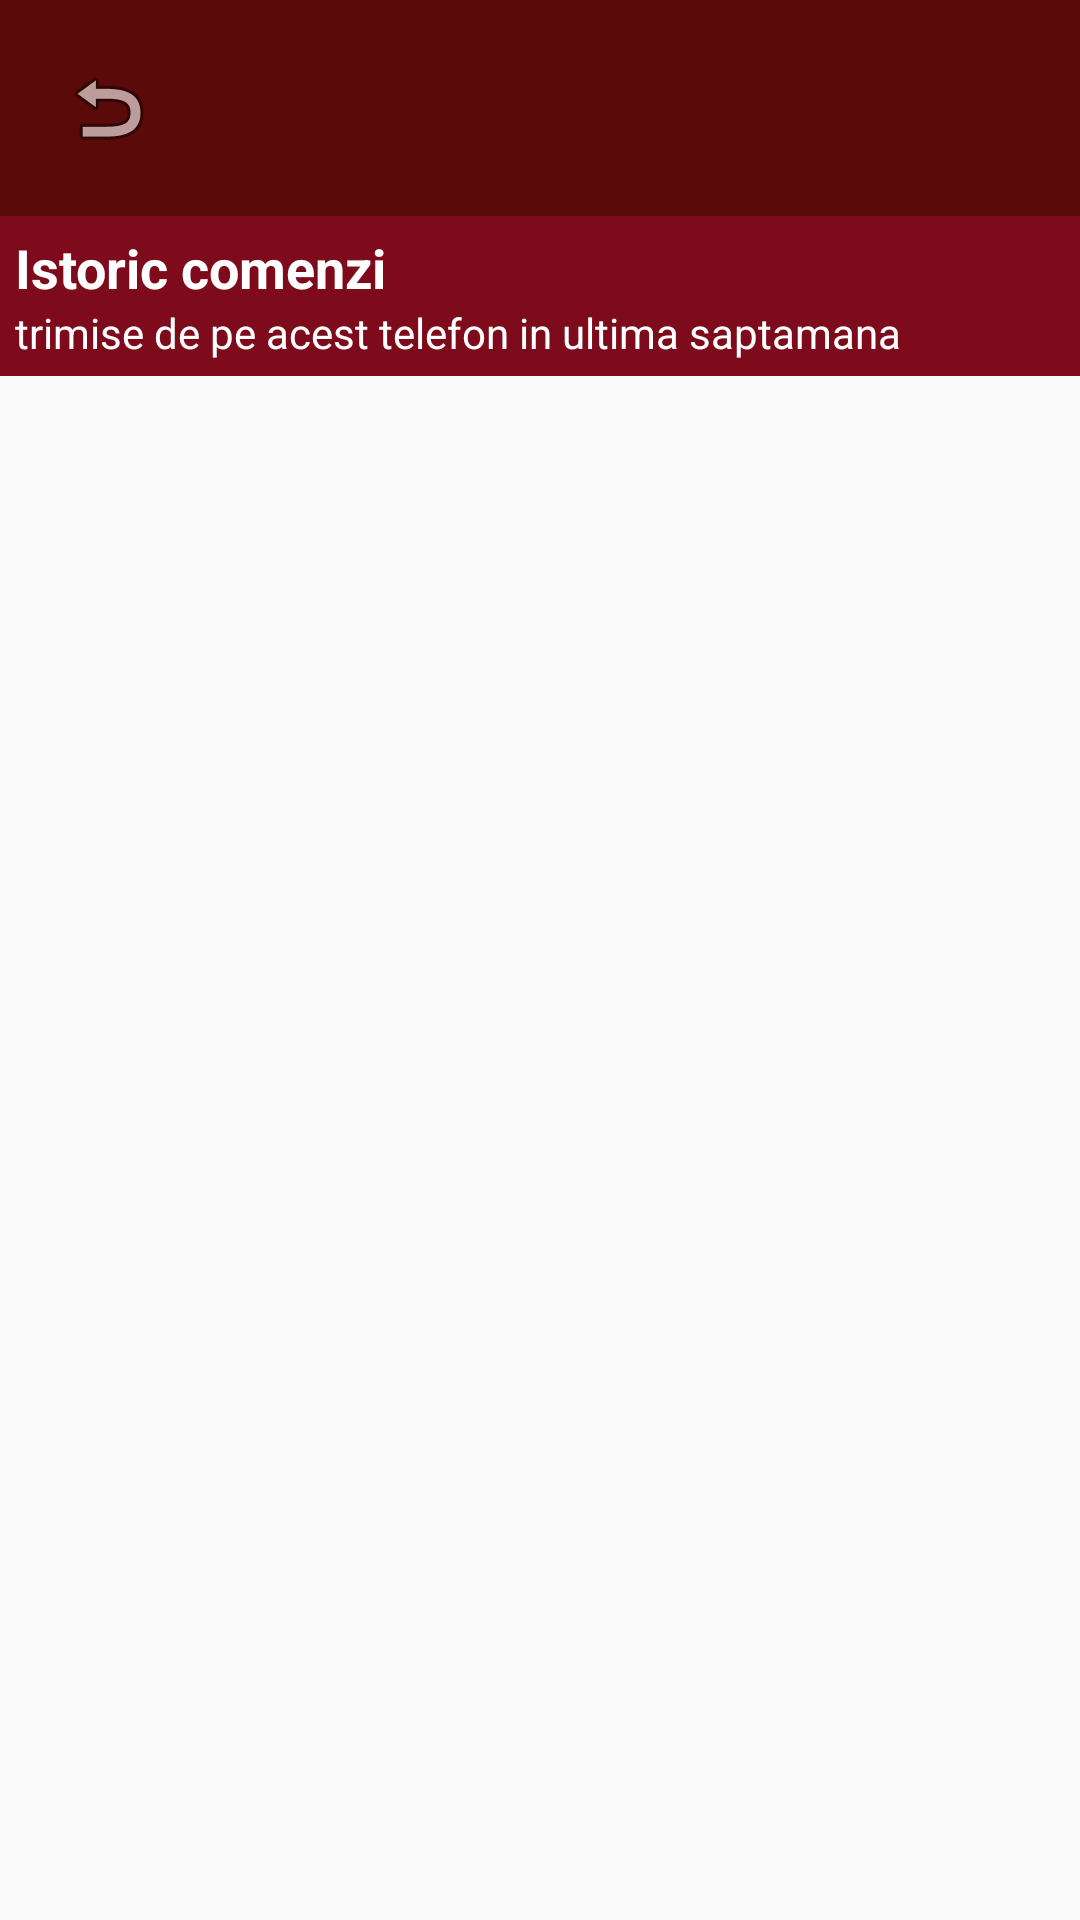

Android layout source for this screen:
<!-- AndroidManifest.xml: application theme AppTheme -->
<!-- res/layout/activity_istoriccomenzi.xml -->
<?xml version="1.0" encoding="utf-8"?>
<RelativeLayout
    xmlns:android="http://schemas.android.com/apk/res/android" android:layout_width="match_parent"
    xmlns:app="http://schemas.android.com/apk/res-auto"
    xmlns:tools="http://schemas.android.com/tools"
    android:layout_height="match_parent">


    <RelativeLayout
        android:id="@+id/bara_sus"
        android:layout_width="match_parent"
        android:layout_height="wrap_content"
        android:layout_alignParentTop="true"
        android:background="@color/maroinchis"
        android:padding="20dp">

        <ImageView
            android:id="@+id/backButton3"
            android:layout_width="wrap_content"
            android:layout_height="wrap_content"
            android:adjustViewBounds="false"
            app:srcCompat="@android:drawable/ic_menu_revert" />

    </RelativeLayout>

    <RelativeLayout
        android:id="@+id/bara_titlu"
        android:layout_width="match_parent"
        android:layout_height="wrap_content"
        android:layout_below="@id/bara_sus"
        android:background="@color/maro"
        android:padding="5dp">

        <TextView
            android:id="@+id/textView5"
            android:layout_width="wrap_content"
            android:layout_height="wrap_content"
            android:layout_alignParentLeft="true"
            android:layout_alignParentStart="true"
            android:layout_alignParentTop="true"
            android:text="Istoric comenzi"
            android:textColor="@color/white"
            android:textSize="18sp"
            android:textStyle="bold" />

        <TextView
            android:layout_width="wrap_content"
            android:layout_height="wrap_content"
            android:layout_alignParentLeft="true"
            android:layout_alignParentStart="true"
            android:layout_below="@+id/textView5"
            android:text="trimise de pe acest telefon in ultima saptamana"
            android:textColor="@color/white" />

    </RelativeLayout>

    <android.support.v7.widget.RecyclerView
        android:id="@+id/recycleview_istoric"
        android:layout_width="match_parent"
        android:layout_height="wrap_content"
        android:layout_below="@id/bara_titlu"
        android:layout_alignParentBottom="true"
        android:layout_alignParentLeft="true"
        android:layout_alignParentStart="true" />
</RelativeLayout>
<!-- resources referenced by this layout -->
<resources>
  <color name="maro">#7e0b1b</color>
  <color name="maroinchis">#5a0b09</color>
  <color name="white">#ffffff</color>
  <style name="AppTheme" parent="Theme.AppCompat.Light.DarkActionBar">
          
          <item name="colorPrimary">#343434</item>
          <item name="colorPrimaryDark">#000000</item>
          <item name="colorAccent">@color/colorAccent</item>
          <item name="android:windowNoTitle">true</item>
          <item name="windowActionBarOverlay">true</item>
      </style>
  <color name="colorAccent">#FF4081</color>
</resources>
